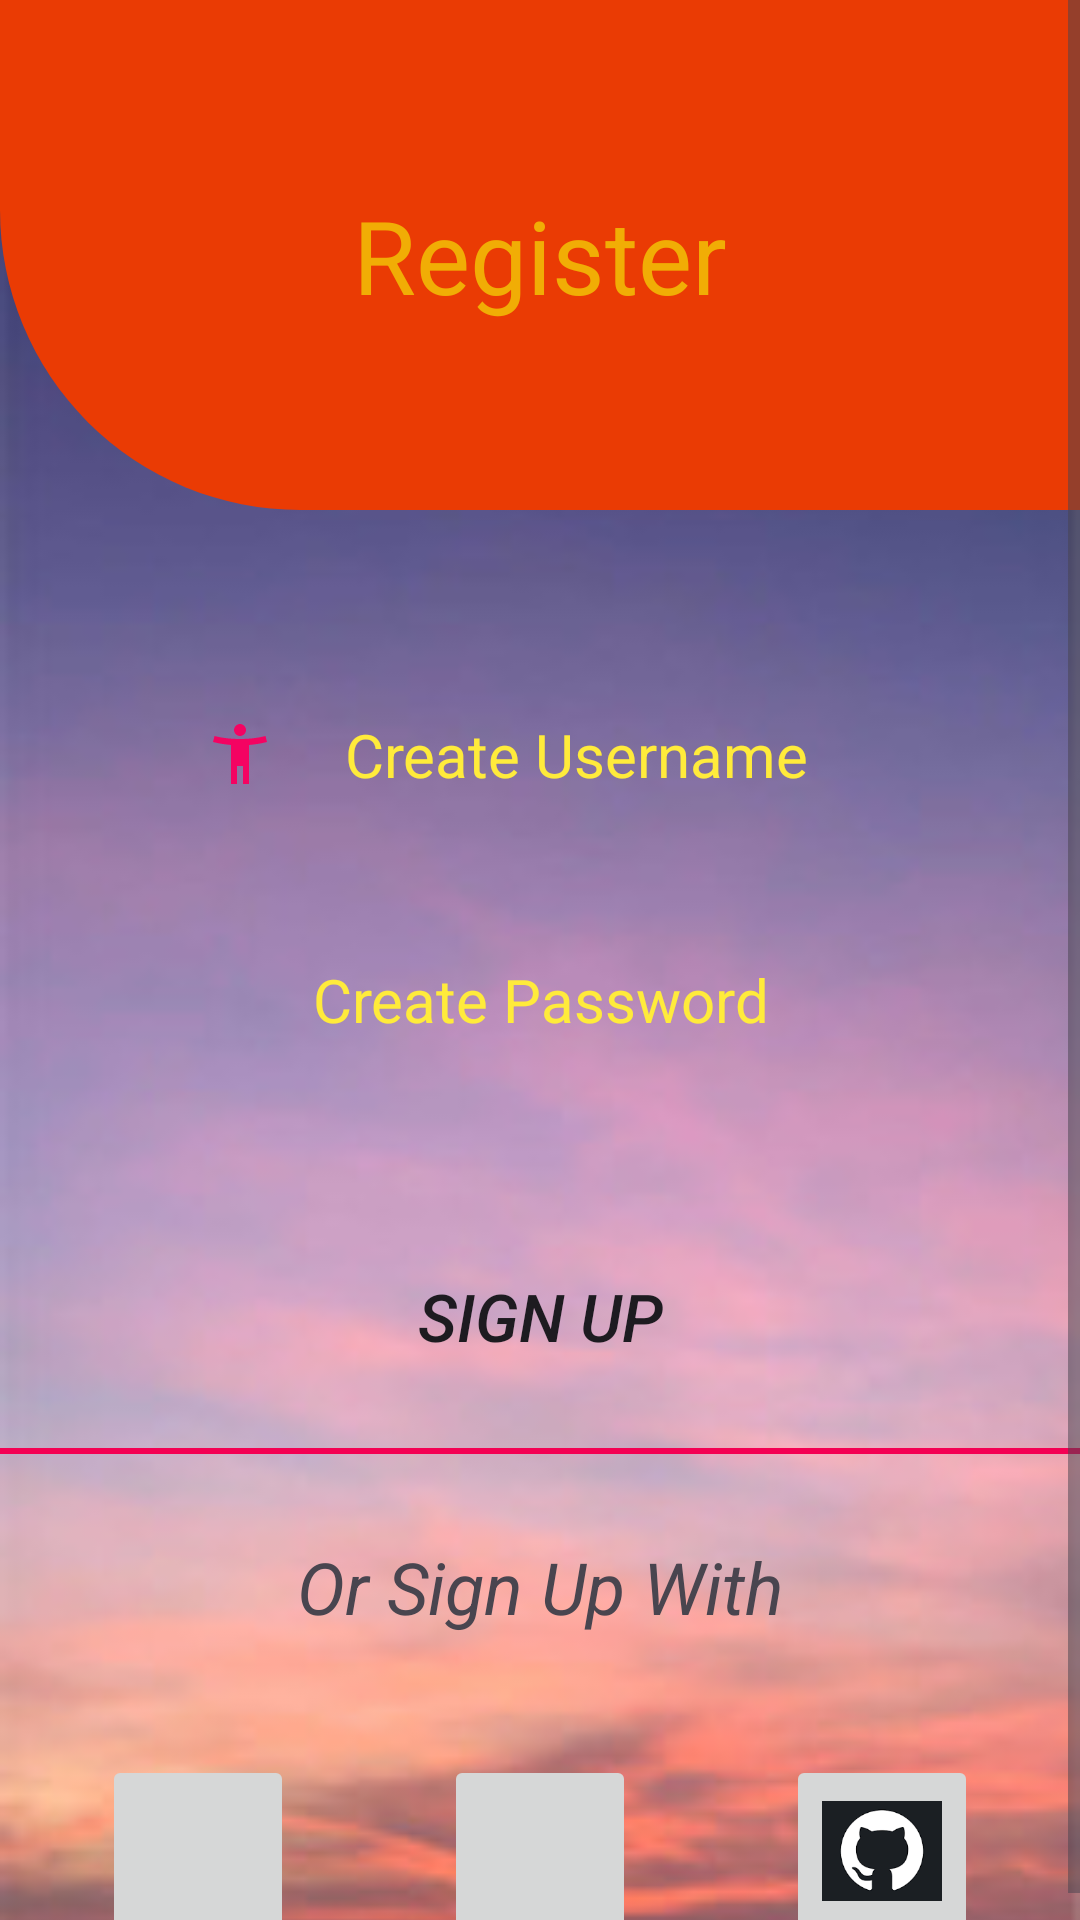

Produce the Android XML layout that renders to this screen, including the resource entries it uses.
<!-- AndroidManifest.xml: application theme Theme.SampleAndroidapp -->
<!-- res/layout/activity_registration.xml -->
<?xml version="1.0" encoding="utf-8"?>
<ScrollView xmlns:android="http://schemas.android.com/apk/res/android"
    xmlns:app="http://schemas.android.com/apk/res-auto"
    xmlns:tools="http://schemas.android.com/tools"
    android:layout_width="match_parent"
    android:layout_height="match_parent"
    android:fillViewport="true">

    <androidx.constraintlayout.widget.ConstraintLayout
        android:layout_width="match_parent"
        android:layout_height="wrap_content"
        android:background="@drawable/bg"
        android:gravity="center"
        android:orientation="vertical"
        tools:context=".activity.MainActivity">

        <TextView
            android:id="@+id/title_textview"
            android:layout_width="@dimen/_0dp"
            android:layout_height="@dimen/_170dp"
            android:background="@drawable/login_shape"
            android:gravity="center"
            android:text="@string/register"
            android:textColor="#F1AD05"
            android:textSize="@dimen/_34sp"
            app:layout_constraintEnd_toEndOf="parent"
            app:layout_constraintStart_toStartOf="parent"
            app:layout_constraintTop_toTopOf="parent" />

        <EditText
            android:id="@+id/username_input"
            android:layout_width="@dimen/_0dp"
            android:layout_height="wrap_content"
            android:layout_marginStart="@dimen/_50dp"
            android:layout_marginTop="@dimen/_50dp"
            android:layout_marginEnd="@dimen/_50dp"
            android:background="@drawable/rounded_corner"
            android:drawableStart="@drawable/username_icon"
            android:gravity="center"
            android:hint="@string/create_username"
            android:inputType="text"
            android:padding="@dimen/_18dp"
            android:textColor="#FFEB3B"
            android:textColorHint="#FFEB3B"
            android:textSize="@dimen/_20sp"
            app:layout_constraintEnd_toEndOf="parent"
            app:layout_constraintStart_toStartOf="parent"
            app:layout_constraintTop_toBottomOf="@+id/title_textview"
            android:autofillHints="user" />

        <ImageView
            android:id="@+id/hoverusername"
            android:layout_width="@dimen/_50dp"
            android:layout_height="wrap_content"
            android:layout_marginStart="@dimen/_5dp"
            android:src="@drawable/help"
            app:layout_constraintBottom_toBottomOf="@id/username_input"
            app:layout_constraintStart_toEndOf="@id/username_input"
            app:layout_constraintTop_toTopOf="@id/username_input"
            android:contentDescription="@string/help" />

        <EditText
            android:id="@+id/passsword_input"
            android:layout_width="@dimen/_0dp"
            android:layout_height="wrap_content"
            android:layout_marginStart="@dimen/_50dp"
            android:layout_marginTop="@dimen/_50dp"
            android:layout_marginEnd="@dimen/_50dp"
            android:background="@drawable/rounded_corner"
            android:drawableStart="@drawable/lock"
            android:gravity="center"
            android:hint="@string/create_password"
            android:inputType="textPassword"
            android:padding="@dimen/_18dp"
            android:textColor="#FFEB3B"
            android:textColorHint="#FFEB3B"
            android:textSize="@dimen/_20sp"
            app:layout_constraintEnd_toEndOf="parent"
            app:layout_constraintStart_toStartOf="parent"
            app:layout_constraintTop_toBottomOf="@+id/hoverusername"
            android:autofillHints="pass" />

        <ImageView
            android:id="@+id/hoverpassword"
            android:layout_width="@dimen/_50dp"
            android:layout_height="wrap_content"
            android:layout_marginStart="@dimen/_5dp"
            android:src="@drawable/help"
            app:layout_constraintBottom_toBottomOf="@id/passsword_input"
            app:layout_constraintStart_toEndOf="@id/passsword_input"
            app:layout_constraintTop_toTopOf="@id/passsword_input"
            android:contentDescription="@string/help" />

        <Button
            android:id="@+id/signup_btn"
            android:layout_width="@dimen/_0dp"
            android:layout_height="wrap_content"
            android:layout_marginTop="@dimen/_50dp"
            android:layout_marginStart="@dimen/_50dp"
            android:layout_marginEnd="@dimen/_50dp"
            android:text="@string/sign_up"
            android:textSize="@dimen/_22sp"
            android:background="@drawable/rounded_corner"
            android:textStyle="italic"
            app:layout_constraintEnd_toEndOf="parent"
            app:layout_constraintStart_toStartOf="parent"
            app:layout_constraintTop_toBottomOf="@+id/passsword_input" />

        <View
            android:layout_width="@dimen/_0dp"
            android:layout_height="@dimen/_2dp"
            android:layout_marginTop="@dimen/_20dp"
            android:background="#F40053"
            app:layout_constraintEnd_toEndOf="parent"
            app:layout_constraintStart_toStartOf="parent"
            app:layout_constraintTop_toBottomOf="@+id/signup_btn" />

        <TextView
            android:id="@+id/textsignup"
            android:layout_width="wrap_content"
            android:layout_height="wrap_content"
            android:layout_marginTop="@dimen/_50dp"
            android:text="@string/or_sign_up_with"
            android:textSize="@dimen/_24sp"
            android:textStyle="italic"
            app:layout_constraintEnd_toEndOf="parent"
            app:layout_constraintStart_toStartOf="parent"
            app:layout_constraintTop_toBottomOf="@+id/signup_btn" />

        <LinearLayout
            android:layout_width="wrap_content"
            android:layout_height="wrap_content"
            android:orientation="horizontal"
            android:layout_marginTop="@dimen/_40dp"
            app:layout_constraintBottom_toBottomOf="parent"
            app:layout_constraintEnd_toEndOf="parent"
            app:layout_constraintHorizontal_bias="0.5"
            app:layout_constraintStart_toStartOf="parent"
            app:layout_constraintTop_toBottomOf="@id/textsignup"
            app:layout_constraintVertical_bias="0.0">

            <ImageButton
                android:id="@+id/Facebookbutton"
                android:layout_width="@dimen/_64dp"
                android:layout_height="@dimen/_64dp"
                android:contentDescription="@string/facebook"
                android:scaleType="fitCenter"
                android:src="@drawable/facebook" />


            <Space
                android:layout_width="@dimen/_50dp"
                android:layout_height="match_parent" />

            <ImageButton
                android:id="@+id/Linkdinbutton"
                android:layout_width="@dimen/_64dp"
                android:layout_height="@dimen/_64dp"
                android:contentDescription="@string/linkdin"
                android:scaleType="fitCenter"
                android:src="@drawable/linkdin" />

            <Space
                android:layout_width="@dimen/_50dp"
                android:layout_height="match_parent" />

            <ImageButton
                android:id="@+id/Githubbutton"
                android:layout_width="@dimen/_64dp"
                android:layout_height="@dimen/_64dp"
                android:contentDescription="@string/github"
                android:scaleType="fitCenter"
                android:src="@drawable/github" />
        </LinearLayout>

    </androidx.constraintlayout.widget.ConstraintLayout>
</ScrollView>
<!-- resources referenced by this layout -->
<resources>
  <dimen name="_0dp">0dp</dimen>
  <dimen name="_170dp">170dp</dimen>
  <dimen name="_18dp">18dp</dimen>
  <dimen name="_20dp">20dp</dimen>
  <dimen name="_20sp">20sp</dimen>
  <dimen name="_22sp">22sp</dimen>
  <dimen name="_24sp">24sp</dimen>
  <dimen name="_2dp">2dp</dimen>
  <dimen name="_34sp">34sp</dimen>
  <dimen name="_40dp">40dp</dimen>
  <dimen name="_50dp">50dp</dimen>
  <dimen name="_5dp">5dp</dimen>
  <dimen name="_64dp">64dp</dimen>
  <!-- drawable bg: jpg bitmap (drawable, 9223 bytes) -->
  <!-- drawable github: png bitmap (drawable, 2145 bytes) -->
  <!-- drawable login_shape (drawable) -->
  <?xml version="1.0" encoding="utf-8"?>
  <shape xmlns:android="http://schemas.android.com/apk/res/android"
      android:shape="rectangle">
      <corners
          android:topLeftRadius="0dp"
          android:bottomLeftRadius="100dp"/>
      <solid android:color="#EA3B04"/>
      <padding android:top="0dp"/>
  
  </shape>
  <!-- drawable username_icon (drawable) -->
  <vector android:height="24dp" android:tint="#F40362"
      android:viewportHeight="24" android:viewportWidth="24"
      android:width="24dp" xmlns:android="http://schemas.android.com/apk/res/android">
      <path android:fillColor="#03EF0E" android:pathData="M20.5,6c-2.61,0.7 -5.67,1 -8.5,1s-5.89,-0.3 -8.5,-1L3,8c1.86,0.5 4,0.83 6,1v13h2v-6h2v6h2V9c2,-0.17 4.14,-0.5 6,-1l-0.5,-2zM12,6c1.1,0 2,-0.9 2,-2s-0.9,-2 -2,-2 -2,0.9 -2,2 0.9,2 2,2z"/>
  </vector>
  <string name="create_password">Create Password</string>
  <string name="create_username">Create Username</string>
  <string name="facebook">Facebook</string>
  <string name="github">Github</string>
  <string name="help">help box</string>
  <string name="linkdin">Linkdin</string>
  <string name="or_sign_up_with">Or Sign Up With</string>
  <string name="register">Register</string>
  <string name="sign_up">Sign Up</string>
  <style name="Theme.SampleAndroidapp" parent="Base.Theme.SampleAndroidapp" />
  <style name="Base.Theme.SampleAndroidapp" parent="Theme.Material3.DayNight.NoActionBar">
          
          
      </style>
</resources>
